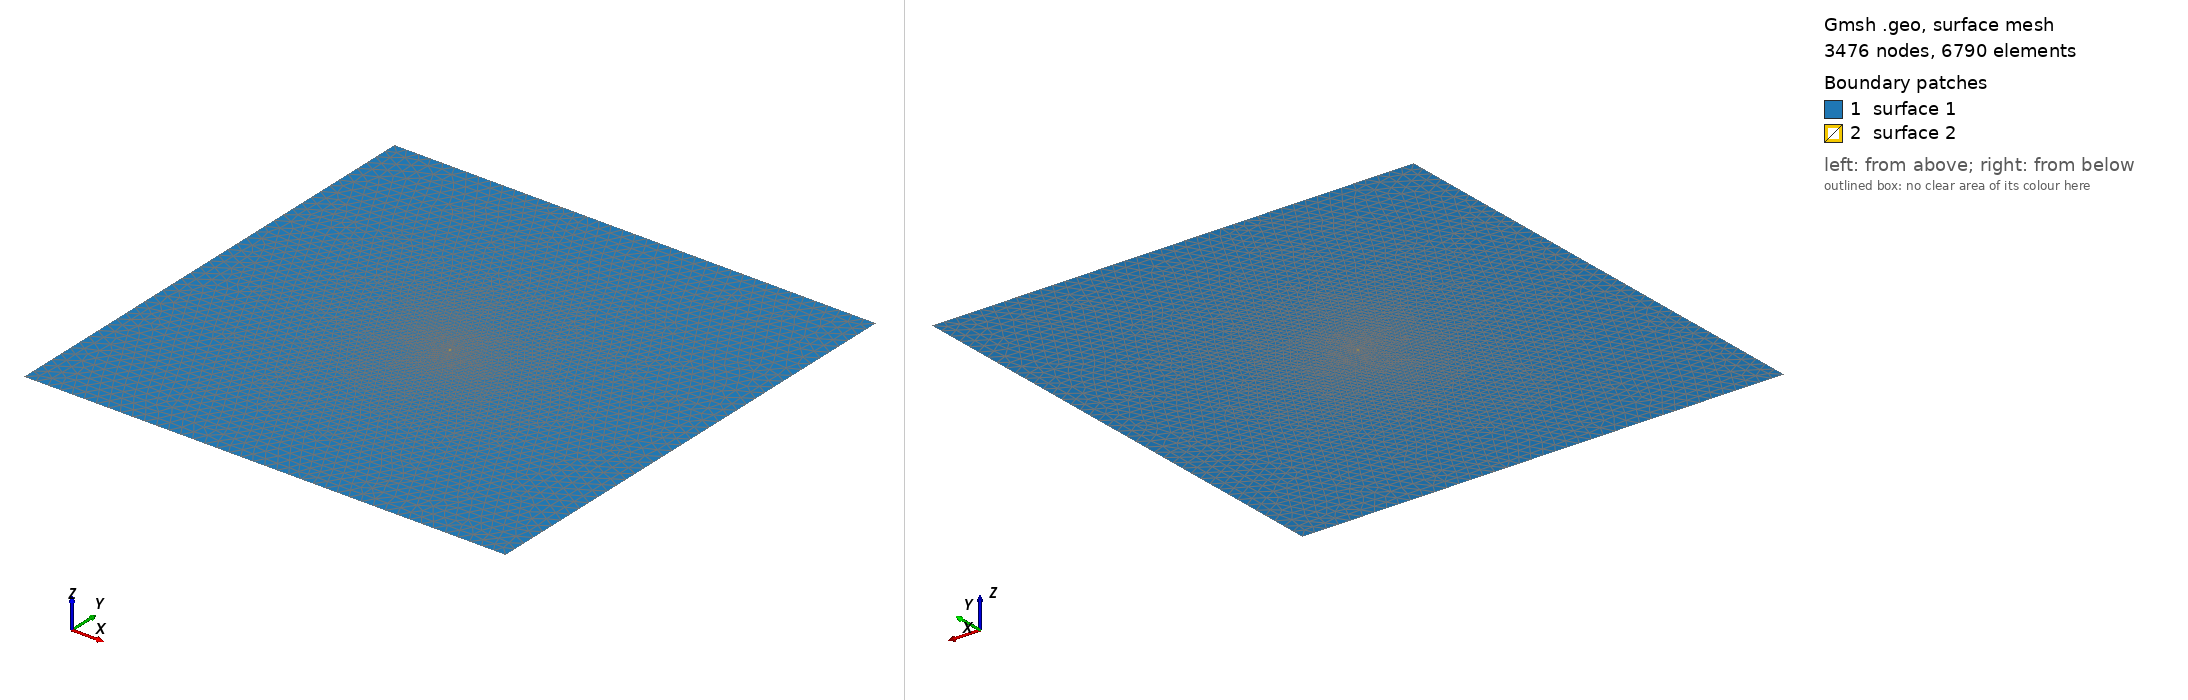

Gmsh geometry script, surface-meshed: 3476 nodes, 6790 surface elements. Boundary patches (legend numbers): 1 surface 1, 2 surface 2. Left view from above one corner, right view from below the opposite corner. The script declares no physical surfaces, so the legend lists its geometric surfaces. The drawing asked Gmsh for element sizes between 1% and 20% of the model's largest extent; the script's own settings can give other sizes.

=== squareThermalRad.geo (drawn) ===
// scaling factors. MODIFY LAMBDA for individual problem
lambda = 92.6*1e-6*100;
sigma = 1.0/lambda;

// resolution
lc = 0.001*sigma;
lcInner = 0.0001*sigma;

// domain bounds
a = -0.02*sigma;
b = 0.02*sigma;
aInner = -2.5e-4 * 0.5*sigma;
bInner = 2.5e-4 * 0.5*sigma;

//+
Point(1) = {b, a, 0, lc};
//+
Point(2) = {b, b, 0, lc};
//+
Point(3) = {a, b, 0, lc};
//+
Point(4) = {a, a, 0, lc};
//+
Point(5) = {bInner, aInner, 0, lcInner};
//+
Point(6) = {bInner, bInner, 0, lcInner};
//+
Point(7) = {aInner, bInner, 0, lcInner};
//+
Point(8) = {aInner, aInner, 0, lcInner};
//+
Line(1) = {1, 2};
//+
Line(2) = {2, 3};
//+
Line(3) = {3, 4};
//+
Line(4) = {4, 1};
//+
Line(5) = {7, 6};
//+
Line(6) = {6, 5};
//+
Line(7) = {5, 8};
//+
Line(8) = {8, 7};

//+
Curve Loop(1) = {3, 4, 1, 2};
//+
Curve Loop(2) = {5, 6, 7, 8};
//+
Plane Surface(1) = {1, 2};
//+
Plane Surface(2) = {2};

//+
Physical Curve("OuterBoundary") = {1, 4, 3, 2};
